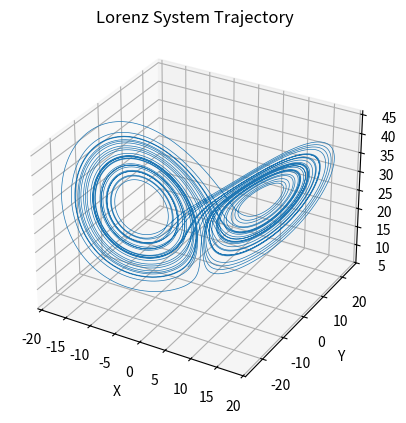
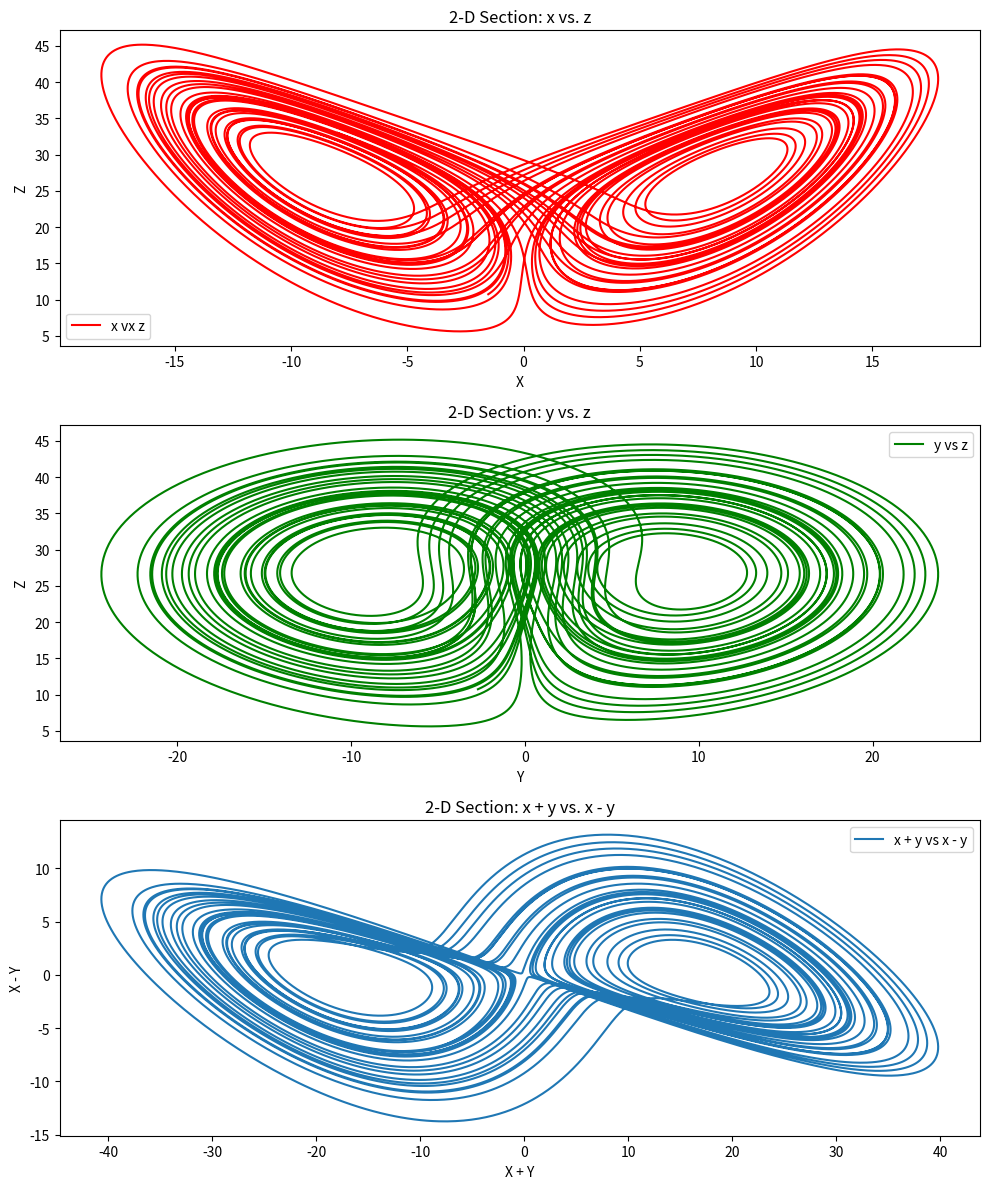
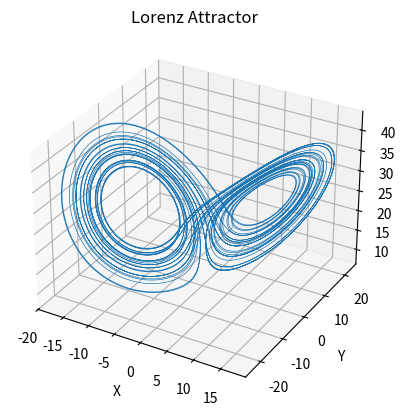

Write Python code to recreate these figures, in order.
import matplotlib.pyplot as plt

def lorenz(x, y, z):
    dx = s * (y - x)
    dy = (r - z) * x - y
    dz = x * y - b * z
    
    x_new = x + dt * dx
    y_new = y + dt * dy
    z_new = z + dt * dz

    return x_new, y_new, z_new

b = 8.0 / 3.0
r = 28.0
s = 10.0
dt = 1e-3

def integrate_lorenz_system(x0, y0, z0):
    trajectory = [(x0, y0, z0)]
    
    for _ in range(num_steps):
        x, y, z = trajectory[-1]
        x_new, y_new, z_new = lorenz(x, y, z)
        trajectory.append((x_new, y_new, z_new))
    return trajectory

num_steps = int(40 / dt)
x0, y0, z0 = -8.0, -1.0, 33.0

trajectory = integrate_lorenz_system(x0, y0, z0)

x_values = [point[0] for point in trajectory]
y_values = [point[1] for point in trajectory]
z_values = [point[2] for point in trajectory]

fig = plt.figure()
ax = fig.add_subplot(111, projection='3d')
ax.plot(x_values, y_values, z_values, lw=0.5)
ax.set_xlabel("X")
ax.set_ylabel("Y")
ax.set_zlabel("Z")
ax.set_title("Lorenz System Trajectory")

plt.show()

fig, axs = plt.subplots(3, 1, figsize=(10, 12))

# 5(a) x vs z.
axs[0].plot(x_values, z_values, label="x vx z", color="red")
axs[0].set_xlabel('X')
axs[0].set_ylabel('Z')
axs[0].set_title('2-D Section: x vs. z')
axs[0].legend()

# 5(b) y vs z.
axs[1].plot(y_values, z_values, label="y vs z", color="green")
axs[1].set_xlabel('Y')
axs[1].set_ylabel('Z')
axs[1].set_title('2-D Section: y vs. z')
axs[1].legend()

# 5(c) x + y vs x - y
axs[2].plot([x + y for x, y in zip(x_values, y_values)], [x - y for x, y in zip(x_values, y_values)], label="x + y vs x - y")
axs[2].set_xlabel('X + Y')
axs[2].set_ylabel('X - Y')
axs[2].set_title('2-D Section: x + y vs. x - y')
axs[2].legend()

plt.tight_layout()
plt.show()

from mpl_toolkits.mplot3d import Axes3D
import numpy as np
from scipy.integrate import odeint

def lorenz_state(state, t):
    x, y, z = state
    dx = s * (y- x)
    dy = (r - z) * x - y
    dz = x * y - b * z
    return [dx, dy, dz]

t = np.arange(0.0, 40.0 , 0.001)

initial_state = [-8.0, -1.0, 33.0]
solution = odeint(lorenz_state, initial_state, t)

fig = plt.figure()
ax = fig.add_subplot(111, projection="3d")

ax.plot(solution[:,0], solution[:, 1], solution[:, 2], lw = 0.5)
ax.set_xlabel("X")
ax.set_ylabel("Y")
ax.set_zlabel("Z")
ax.set_title("Lorenz Attractor")
plt.show()